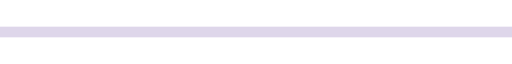
t = 0.00 s
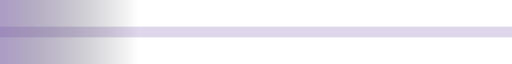
t = 1.38 s
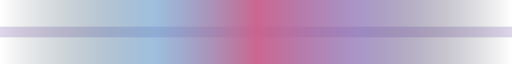
t = 2.75 s
t = 5.50 s: frame unchanged from t = 0.00 s, image omitted
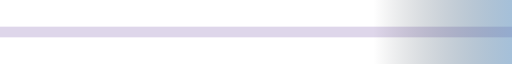
t = 6.88 s
t = 8.25 s: frame unchanged from t = 2.75 s, image omitted

The animated SVG that drew these frames (rendered in a browser with its animation timeline set to each time). Animation: 2 SMIL elements (animate=2); frames cover the first 8.25 s, repeats indefinitely.

<?xml version="1.0" encoding="UTF-8"?>
<svg xmlns="http://www.w3.org/2000/svg" width="100%" height="6" viewBox="0 0 1200 6" preserveAspectRatio="none" role="presentation" aria-hidden="true">
  <defs>
    <linearGradient id="sweep" x1="0" y1="0" x2="1" y2="0" gradientUnits="objectBoundingBox">
      <stop offset="0%"   stop-color="#0D1117" stop-opacity="0"/>
      <stop offset="30%"  stop-color="#4F8CC4"       stop-opacity="0.55"/>
      <stop offset="50%"  stop-color="#C95E8A"       stop-opacity="0.95"/>
      <stop offset="70%"  stop-color="#7B5EAA"     stop-opacity="0.65"/>
      <stop offset="100%" stop-color="#0D1117" stop-opacity="0"/>
      <animate attributeName="x1" values="-1;1;-1" dur="11s" repeatCount="indefinite" calcMode="spline" keyTimes="0;0.5;1" keySplines="0.4 0 0.6 1;0.4 0 0.6 1"/>
      <animate attributeName="x2" values="0;2;0"  dur="11s" repeatCount="indefinite" calcMode="spline" keyTimes="0;0.5;1" keySplines="0.4 0 0.6 1;0.4 0 0.6 1"/>
    </linearGradient>
  </defs>
  <rect x="0" y="2.5" width="1200" height="1" fill="#7B5EAA" fill-opacity="0.25"/>
  <rect x="0" y="0" width="1200" height="6" fill="url(#sweep)"/>
</svg>
